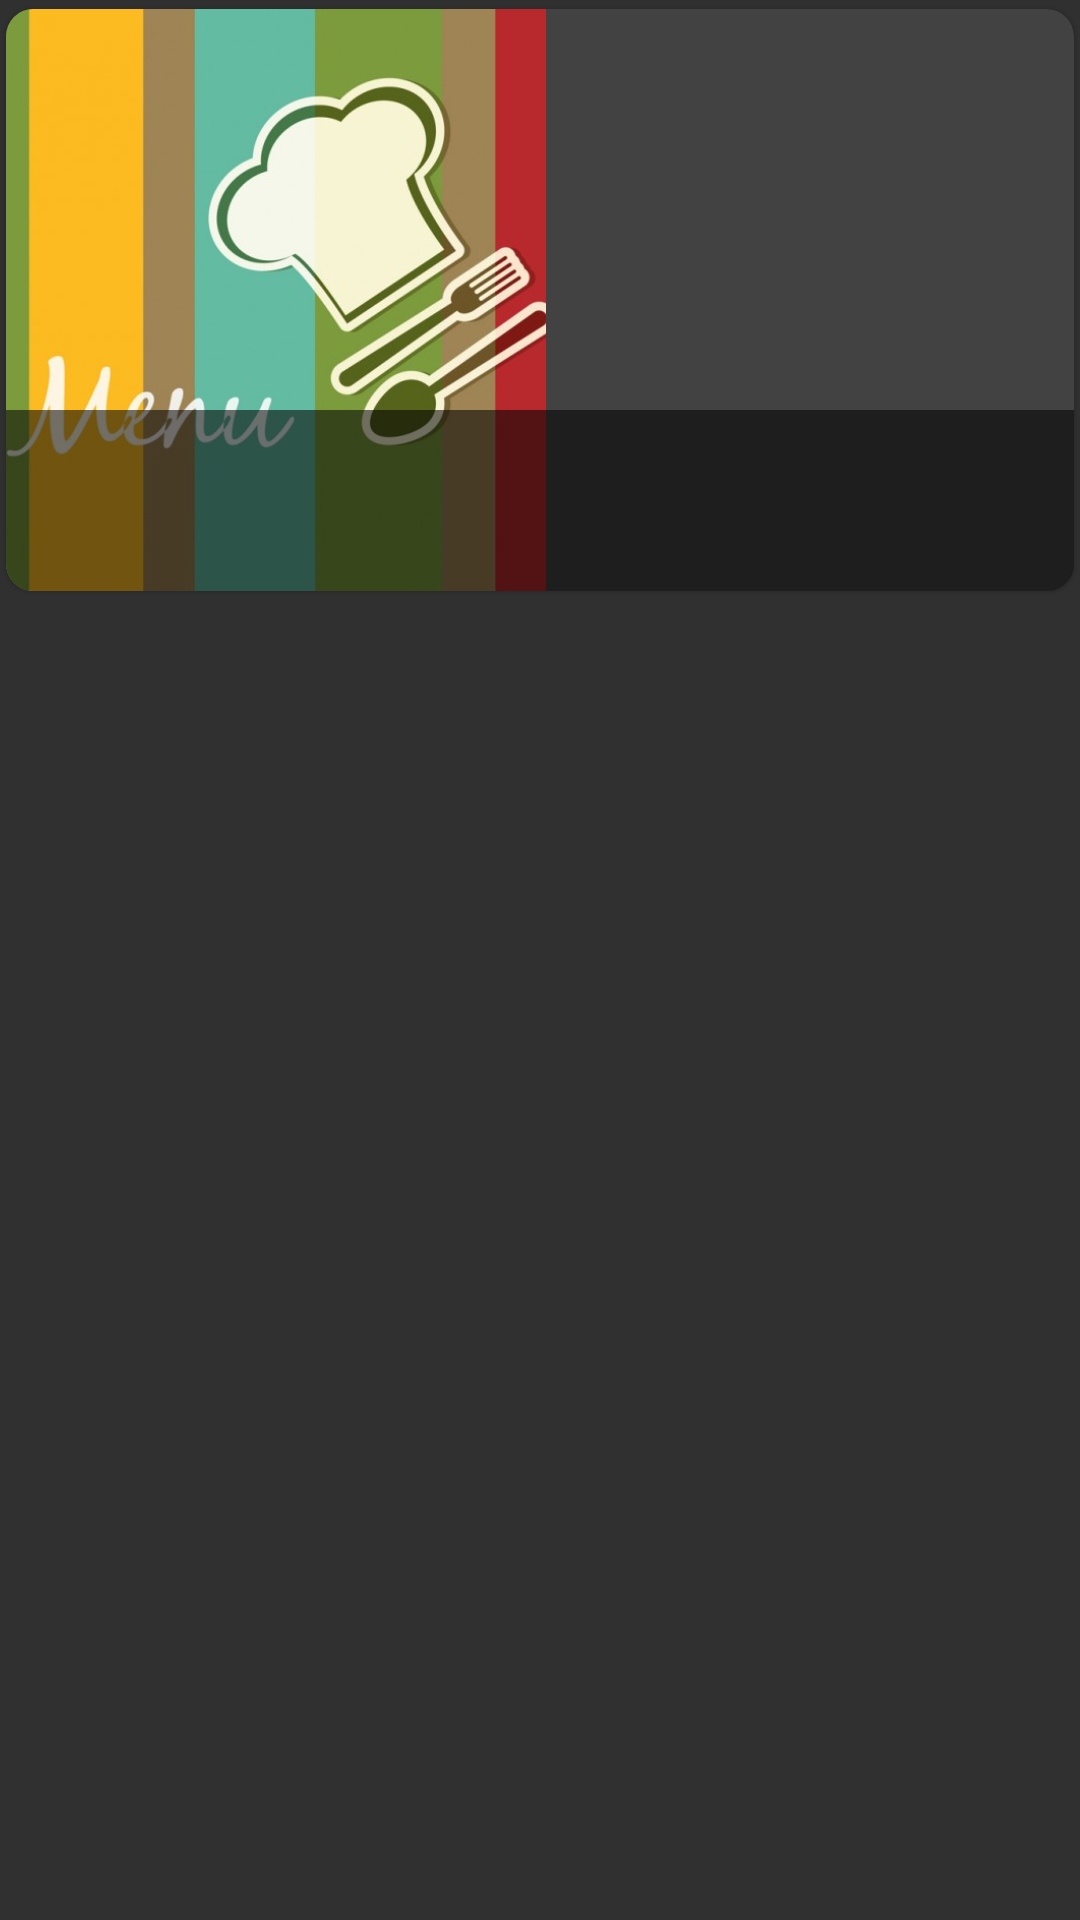

Reconstruct the res/layout file that produces this screen, plus the resources it refers to.
<!-- AndroidManifest.xml: application theme AppTheme -->
<!-- res/layout/card_view_item.xml -->
<?xml version="1.0" encoding="utf-8"?>
<LinearLayout xmlns:android="http://schemas.android.com/apk/res/android"
    xmlns:card_view="http://schemas.android.com/apk/res-auto"
    android:layout_width="match_parent"
    android:layout_height="match_parent">

    <android.support.v7.widget.CardView
        android:id="@+id/card_view_item1"
        android:layout_width="fill_parent"
        android:layout_height="200dp"
        android:background="@android:color/white"
        card_view:cardCornerRadius="9dp"
        card_view:cardElevation="1dp"
        card_view:cardUseCompatPadding="true"
        card_view:cardPreventCornerOverlap="false">

        <ImageView
            android:id="@+id/imagenItem1"
            android:layout_width="180dp"
            android:layout_height="199dp"
            android:src="@drawable/menu"
            android:scaleType="centerCrop"/>



        <TextView
            android:id="@+id/txtnameItem1"
            android:layout_width="match_parent"
            android:layout_height="wrap_content"
            android:padding="10dp"
            android:text=""
            android:layout_gravity="bottom|end"
            android:background="#8c000000"
            android:textColor="#ffe3e3e3"
            android:textSize="30sp"

            android:textStyle="bold"/>

    </android.support.v7.widget.CardView>


</LinearLayout>
<!-- resources referenced by this layout -->
<resources>
  <!-- drawable menu: png bitmap (drawable, 188178 bytes) -->
  <style name="AppTheme" parent="Theme.AppCompat.NoActionBar">
          
          <item name="colorPrimary">@color/primary_color</item>
          <item name="colorPrimaryDark">@color/primary_dark_color</item>
          <item name="colorAccent">@color/accent_color</item>
      </style>
  <color name="primary_color">#795548</color>
  <color name="primary_dark_color">#3e2723</color>
  <color name="accent_color">#00bcd4</color>
</resources>
